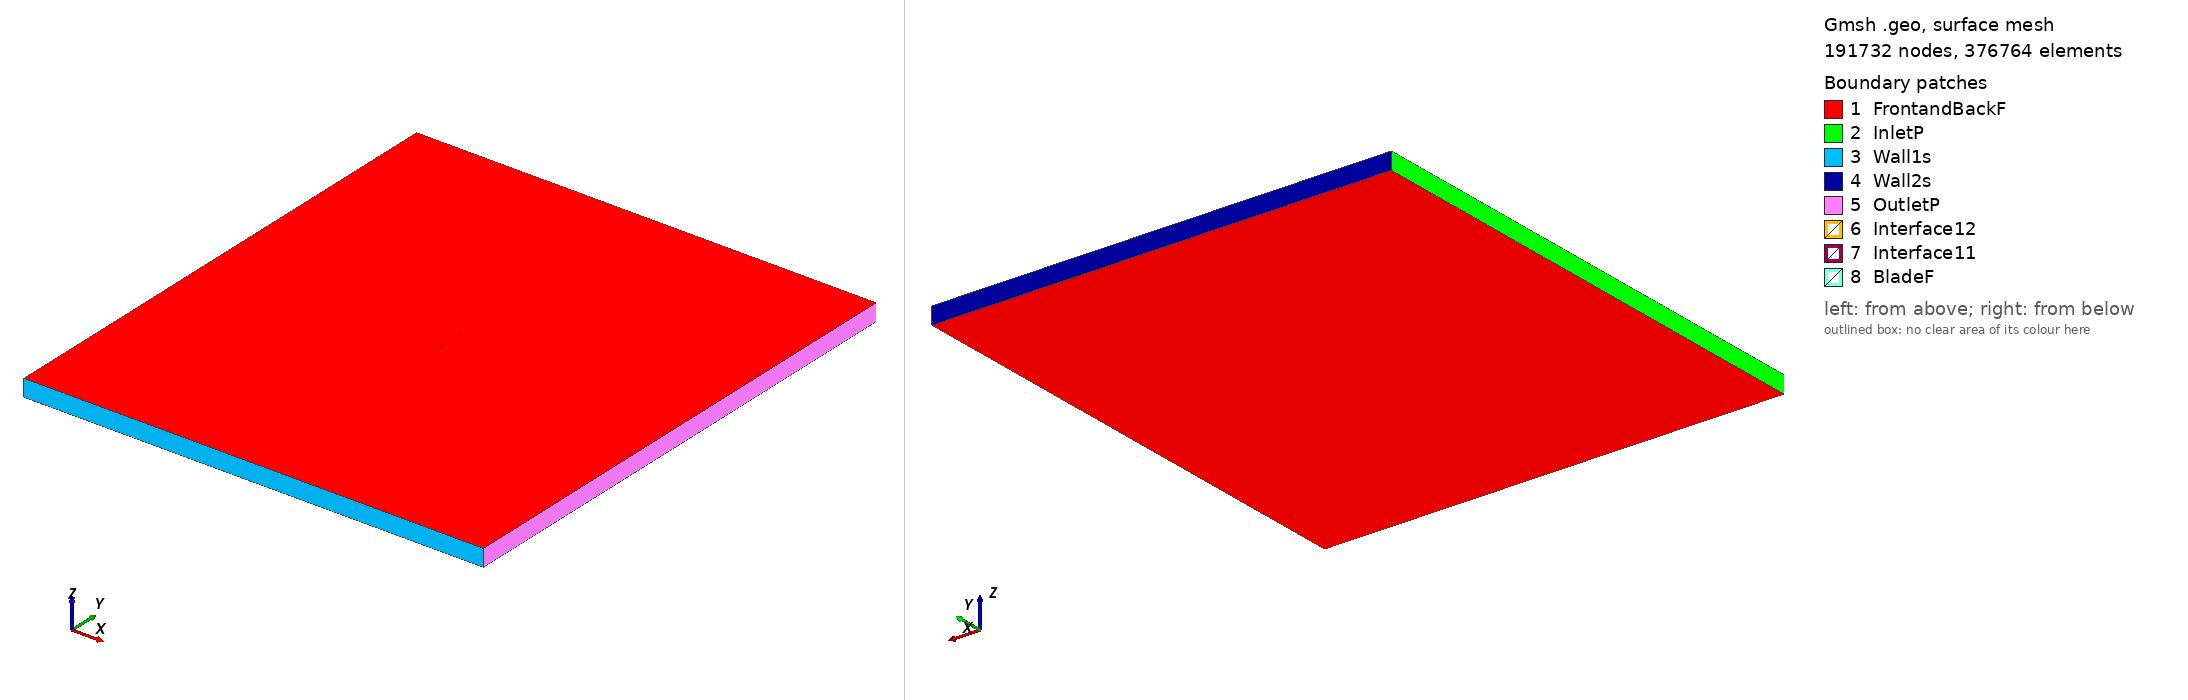

Gmsh geometry script, surface-meshed: 191732 nodes, 376764 surface elements. Boundary patches (legend numbers): 1 FrontandBackF, 2 InletP, 3 Wall1s, 4 Wall2s, 5 OutletP, 6 Interface12, 7 Interface11, 8 BladeF. Left view from above one corner, right view from below the opposite corner. Legend entries are the model's physical surfaces. The drawing asked Gmsh for element sizes between 1% and 20% of the model's largest extent; the script's own settings can give other sizes.

=== goe244_tsr_4.7156_aoa_2.573.geo (drawn) ===
SetFactory("OpenCASCADE");

Point(1) = {0.074747, 0.736210, 0, 1.0};
Point(2) = {0.067223, 0.733201, 0, 1.0};
Point(3) = {0.050944, 0.727488, 0, 1.0};
Point(4) = {0.034740, 0.722884, 0, 1.0};
Point(5) = {0.018616, 0.719481, 0, 1.0};
Point(6) = {0.002572, 0.717297, 0, 1.0};
Point(7) = {-0.013374, 0.716537, 0, 1.0};
Point(8) = {-0.029241, 0.716964, 0, 1.0};
Point(9) = {-0.044963, 0.719576, 0, 1.0};
Point(10) = {-0.052724, 0.722353, 0, 1.0};
Point(11) = {-0.060423, 0.726064, 0, 1.0};
Point(12) = {-0.064233, 0.728529, 0, 1.0};
Point(13) = {-0.067985, 0.731832, 0, 1.0};
Point(14) = {-0.071637, 0.736655, 0, 1.0};
Point(15) = {-0.073376, 0.740348, 0, 1.0};
Point(16) = {-0.074924, 0.746890, 0, 1.0};
Point(17) = {-0.072764, 0.749480, 0, 1.0};
Point(18) = {-0.070756, 0.749790, 0, 1.0};
Point(19) = {-0.066768, 0.750000, 0, 1.0};
Point(20) = {-0.062812, 0.749735, 0, 1.0};
Point(21) = {-0.058855, 0.749470, 0, 1.0};
Point(22) = {-0.050953, 0.748797, 0, 1.0};
Point(23) = {-0.043092, 0.747491, 0, 1.0};
Point(24) = {-0.027407, 0.744342, 0, 1.0};
Point(25) = {-0.011729, 0.741098, 0, 1.0};
Point(26) = {0.003937, 0.737664, 0, 1.0};
Point(27) = {0.019659, 0.735068, 0, 1.0};
Point(28) = {0.035459, 0.733613, 0, 1.0};
Point(29) = {0.051362, 0.733739, 0, 1.0};
Point(30) = {0.067411, 0.736001, 0, 1.0};
Point(31) = {0.074815, 0.737731, 0, 1.0};
Point(32) = {-0.074747, -0.736210, 0, 1.0};
Point(33) = {-0.067223, -0.733201, 0, 1.0};
Point(34) = {-0.050944, -0.727488, 0, 1.0};
Point(35) = {-0.034740, -0.722884, 0, 1.0};
Point(36) = {-0.018616, -0.719481, 0, 1.0};
Point(37) = {-0.002572, -0.717297, 0, 1.0};
Point(38) = {0.013374, -0.716537, 0, 1.0};
Point(39) = {0.029241, -0.716964, 0, 1.0};
Point(40) = {0.044963, -0.719576, 0, 1.0};
Point(41) = {0.052724, -0.722353, 0, 1.0};
Point(42) = {0.060423, -0.726064, 0, 1.0};
Point(43) = {0.064233, -0.728529, 0, 1.0};
Point(44) = {0.067985, -0.731832, 0, 1.0};
Point(45) = {0.071637, -0.736655, 0, 1.0};
Point(46) = {0.073376, -0.740348, 0, 1.0};
Point(47) = {0.074924, -0.746890, 0, 1.0};
Point(48) = {0.072764, -0.749480, 0, 1.0};
Point(49) = {0.070756, -0.749790, 0, 1.0};
Point(50) = {0.066768, -0.750000, 0, 1.0};
Point(51) = {0.062812, -0.749735, 0, 1.0};
Point(52) = {0.058855, -0.749470, 0, 1.0};
Point(53) = {0.050953, -0.748797, 0, 1.0};
Point(54) = {0.043092, -0.747491, 0, 1.0};
Point(55) = {0.027407, -0.744342, 0, 1.0};
Point(56) = {0.011729, -0.741098, 0, 1.0};
Point(57) = {-0.003937, -0.737664, 0, 1.0};
Point(58) = {-0.019659, -0.735068, 0, 1.0};
Point(59) = {-0.035459, -0.733613, 0, 1.0};
Point(60) = {-0.051362, -0.733739, 0, 1.0};
Point(61) = {-0.067411, -0.736001, 0, 1.0};
Point(62) = {-0.074815, -0.737731, 0, 1.0};

// Lines: first blade (splines 1-4)
Spline(1) = {1:31};
Spline(2) = {31,1};

// Lines: second blade (splines 5-8)
Spline(3) = {32:62};
Spline(4) = {62,32};

// Outer domain (points 20001-4 and lines)
Point(63) = {-13.50000000, -15.00000000, 0, 1.0};
Point(64) = {-13.50000000, 15.00000000, 0, 1.0};
Point(65) = {13.50000000, 15.00000000, 0, 1.0};
Point(66) = {13.50000000, -15.00000000, 0, 1.0};
Line(11) = {63, 64};
Line(12) = {64, 65};
Line(13) = {65, 66};
Line(14) = {63, 66};

// Interface (between moving and stationary domain) (circles)
Circle(9) = {0, 0, 0, 0.80000000, 0, 2*Pi};
Circle(10) = {0, 0, 0, 0.80000000, 0, 2*Pi};

// Loops collect Lines/Splines/etc (blade1, blade2, domain, first circle)
Line Loop(1) = {1:2};
Line Loop(2) = {3:4};
Line Loop(3) = {11,12,13,-14};
Line Loop(4) = {9};

// BooleanDifference cuts out the circle/interface from the domain
Plane Surface(1) = {3};
Plane Surface(2) = {4};
BooleanDifference{ Surface{1}; Delete;}{ Surface{2}; Delete;}

// This one cuts out the blades from the inner circle/interface
Line Loop(6) = {10};
Plane Surface(5) = {6};
Plane Surface(6) = {1};
Plane Surface(7) = {2};
BooleanDifference{ Surface{5}; Delete;}{ Surface{6,7}; Delete;}

// extrude to 3rd dimension
Extrude {0, 0, 1} {Surface{1}; Surface{5}; Layers{1}; Recombine;}

// Physical Surfaces are the named boundaries (patches)
Physical Surface("Interface11") = {12};
Physical Surface("Interface12") = {10};

// sides of domain
Physical Surface("InletP") = {6};
Physical Surface("OutletP") = {9};

// top and bottom of domain
Physical Surface("Wall1s") = {7};
Physical Surface("Wall2s") = {8};

// Check FrontandBackF by ensuring there is nothing in the 3rd dimension
Physical Surface("FrontandBackF") = {1,11,5,17};
Physical Surface("BladeF") = {13:16};
Physical Volume("Turbine") = {2};
Physical Volume("Farfield") = {1};

// settings for airfoil boundary layer
Field[1] = BoundaryLayer;
Field[1].EdgesList = {1:4};
Field[1].hwall_n = 1e-3;
Field[1].thickness = 1.5e-2;
Field[1].ratio = 1.05;
Field[1].Quads = 1;
BoundaryLayer Field = 1;

// control points for mesh (blade and interface)
// floor((arc length / 1.5mm)/ 2) -> Transfinite Line
Transfinite Line {1,3} = 106 Using Progression 1;
Transfinite Line {2,4} = 2 Using Progression 1;
Transfinite Line {9, 15} = 800 Using Progression 1;

// For more information on gmsh syntax, visit http://gmsh.info/doc/texinfo/gmsh.html
